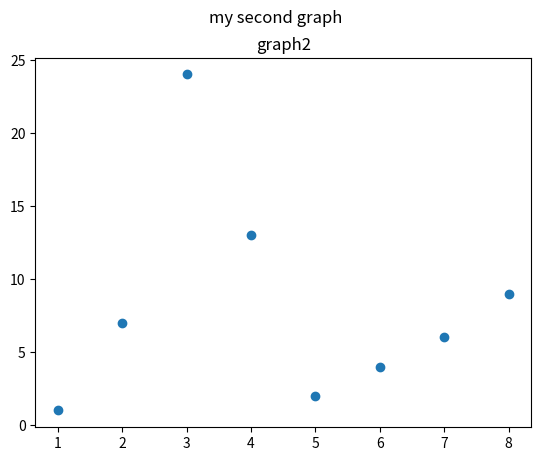

Python code for this plot:
import matplotlib.pyplot as plt
import numpy as np
import pandas as pd

#basic graph (plt.scatter)

x = np.array([1,2,3,4,5,6,7,8])
y = np.array([1,7,24,13,2,4,6,9])
#iki array de kesinlikle ayni uzunluga sahip olmalidir

plt.scatter(x,y)
#grafikteki (x,y) noktalarini isaretler

plt.suptitle("my second graph")
plt.title("graph2")

plt.savefig("mysecondgraph.png")

plt.show()